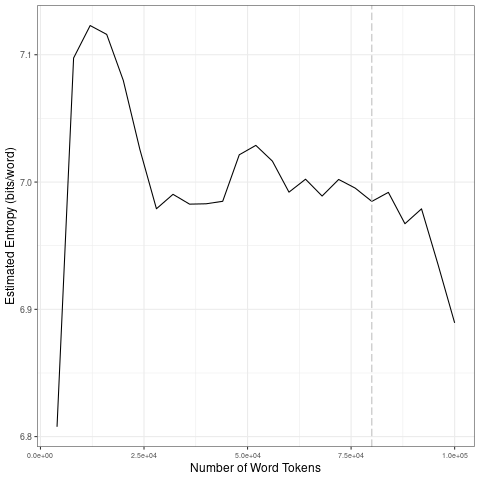

The table this chart was drawn from, first rows:
file, entropy.Corpus.Size, entropy.Entropy, sd.Corpus.Size, sd.SD
data/2021_by_en/2021-02-26_tokens_1-gram…, 4000, 6.808, 20000, 0.1336
data/2021_by_en/2021-02-26_tokens_1-gram…, 8000, 7.097, 40000, 0.01918
data/2021_by_en/2021-02-26_tokens_1-gram…, 12000, 7.123, 60000, 0.01917
data/2021_by_en/2021-02-26_tokens_1-gram…, 16000, 7.116, 80000, 0.007765
data/2021_by_en/2021-02-26_tokens_1-gram…, 20000, 7.08, 1e+05, 0.0411
data/2021_by_en/2021-02-26_tokens_1-gram…, 24000, 7.026, 20000, 0.1336
data/2021_by_en/2021-02-26_tokens_1-gram…, 28000, 6.979, 40000, 0.01918
data/2021_by_en/2021-02-26_tokens_1-gram…, 32000, 6.99, 60000, 0.01917
data/2021_by_en/2021-02-26_tokens_1-gram…, 36000, 6.983, 80000, 0.007765
data/2021_by_en/2021-02-26_tokens_1-gram…, 40000, 6.983, 1e+05, 0.0411
data/2021_by_en/2021-02-26_tokens_1-gram…, 44000, 6.985, 20000, 0.1336
data/2021_by_en/2021-02-26_tokens_1-gram…, 48000, 7.021, 40000, 0.01918
data/2021_by_en/2021-02-26_tokens_1-gram…, 52000, 7.029, 60000, 0.01917
data/2021_by_en/2021-02-26_tokens_1-gram…, 56000, 7.016, 80000, 0.007765
data/2021_by_en/2021-02-26_tokens_1-gram…, 60000, 6.992, 1e+05, 0.0411
data/2021_by_en/2021-02-26_tokens_1-gram…, 64000, 7.002, 20000, 0.1336
data/2021_by_en/2021-02-26_tokens_1-gram…, 68000, 6.989, 40000, 0.01918
data/2021_by_en/2021-02-26_tokens_1-gram…, 72000, 7.002, 60000, 0.01917
data/2021_by_en/2021-02-26_tokens_1-gram…, 76000, 6.995, 80000, 0.007765
data/2021_by_en/2021-02-26_tokens_1-gram…, 80000, 6.985, 1e+05, 0.0411
data/2021_by_en/2021-02-26_tokens_1-gram…, 84000, 6.992, 20000, 0.1336
data/2021_by_en/2021-02-26_tokens_1-gram…, 88000, 6.967, 40000, 0.01918
data/2021_by_en/2021-02-26_tokens_1-gram…, 92000, 6.979, 60000, 0.01917
data/2021_by_en/2021-02-26_tokens_1-gram…, 96000, 6.935, 80000, 0.007765
data/2021_by_en/2021-02-26_tokens_1-gram…, 1e+05, 6.889, 1e+05, 0.0411
